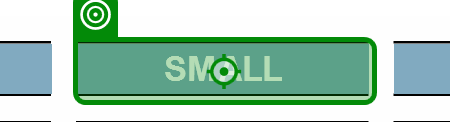
Task: Enter data into WIMS regional databases from Power BI.
Workflow: Log in to WIMS region

Step 1: click on the table cell (msedge.exe)

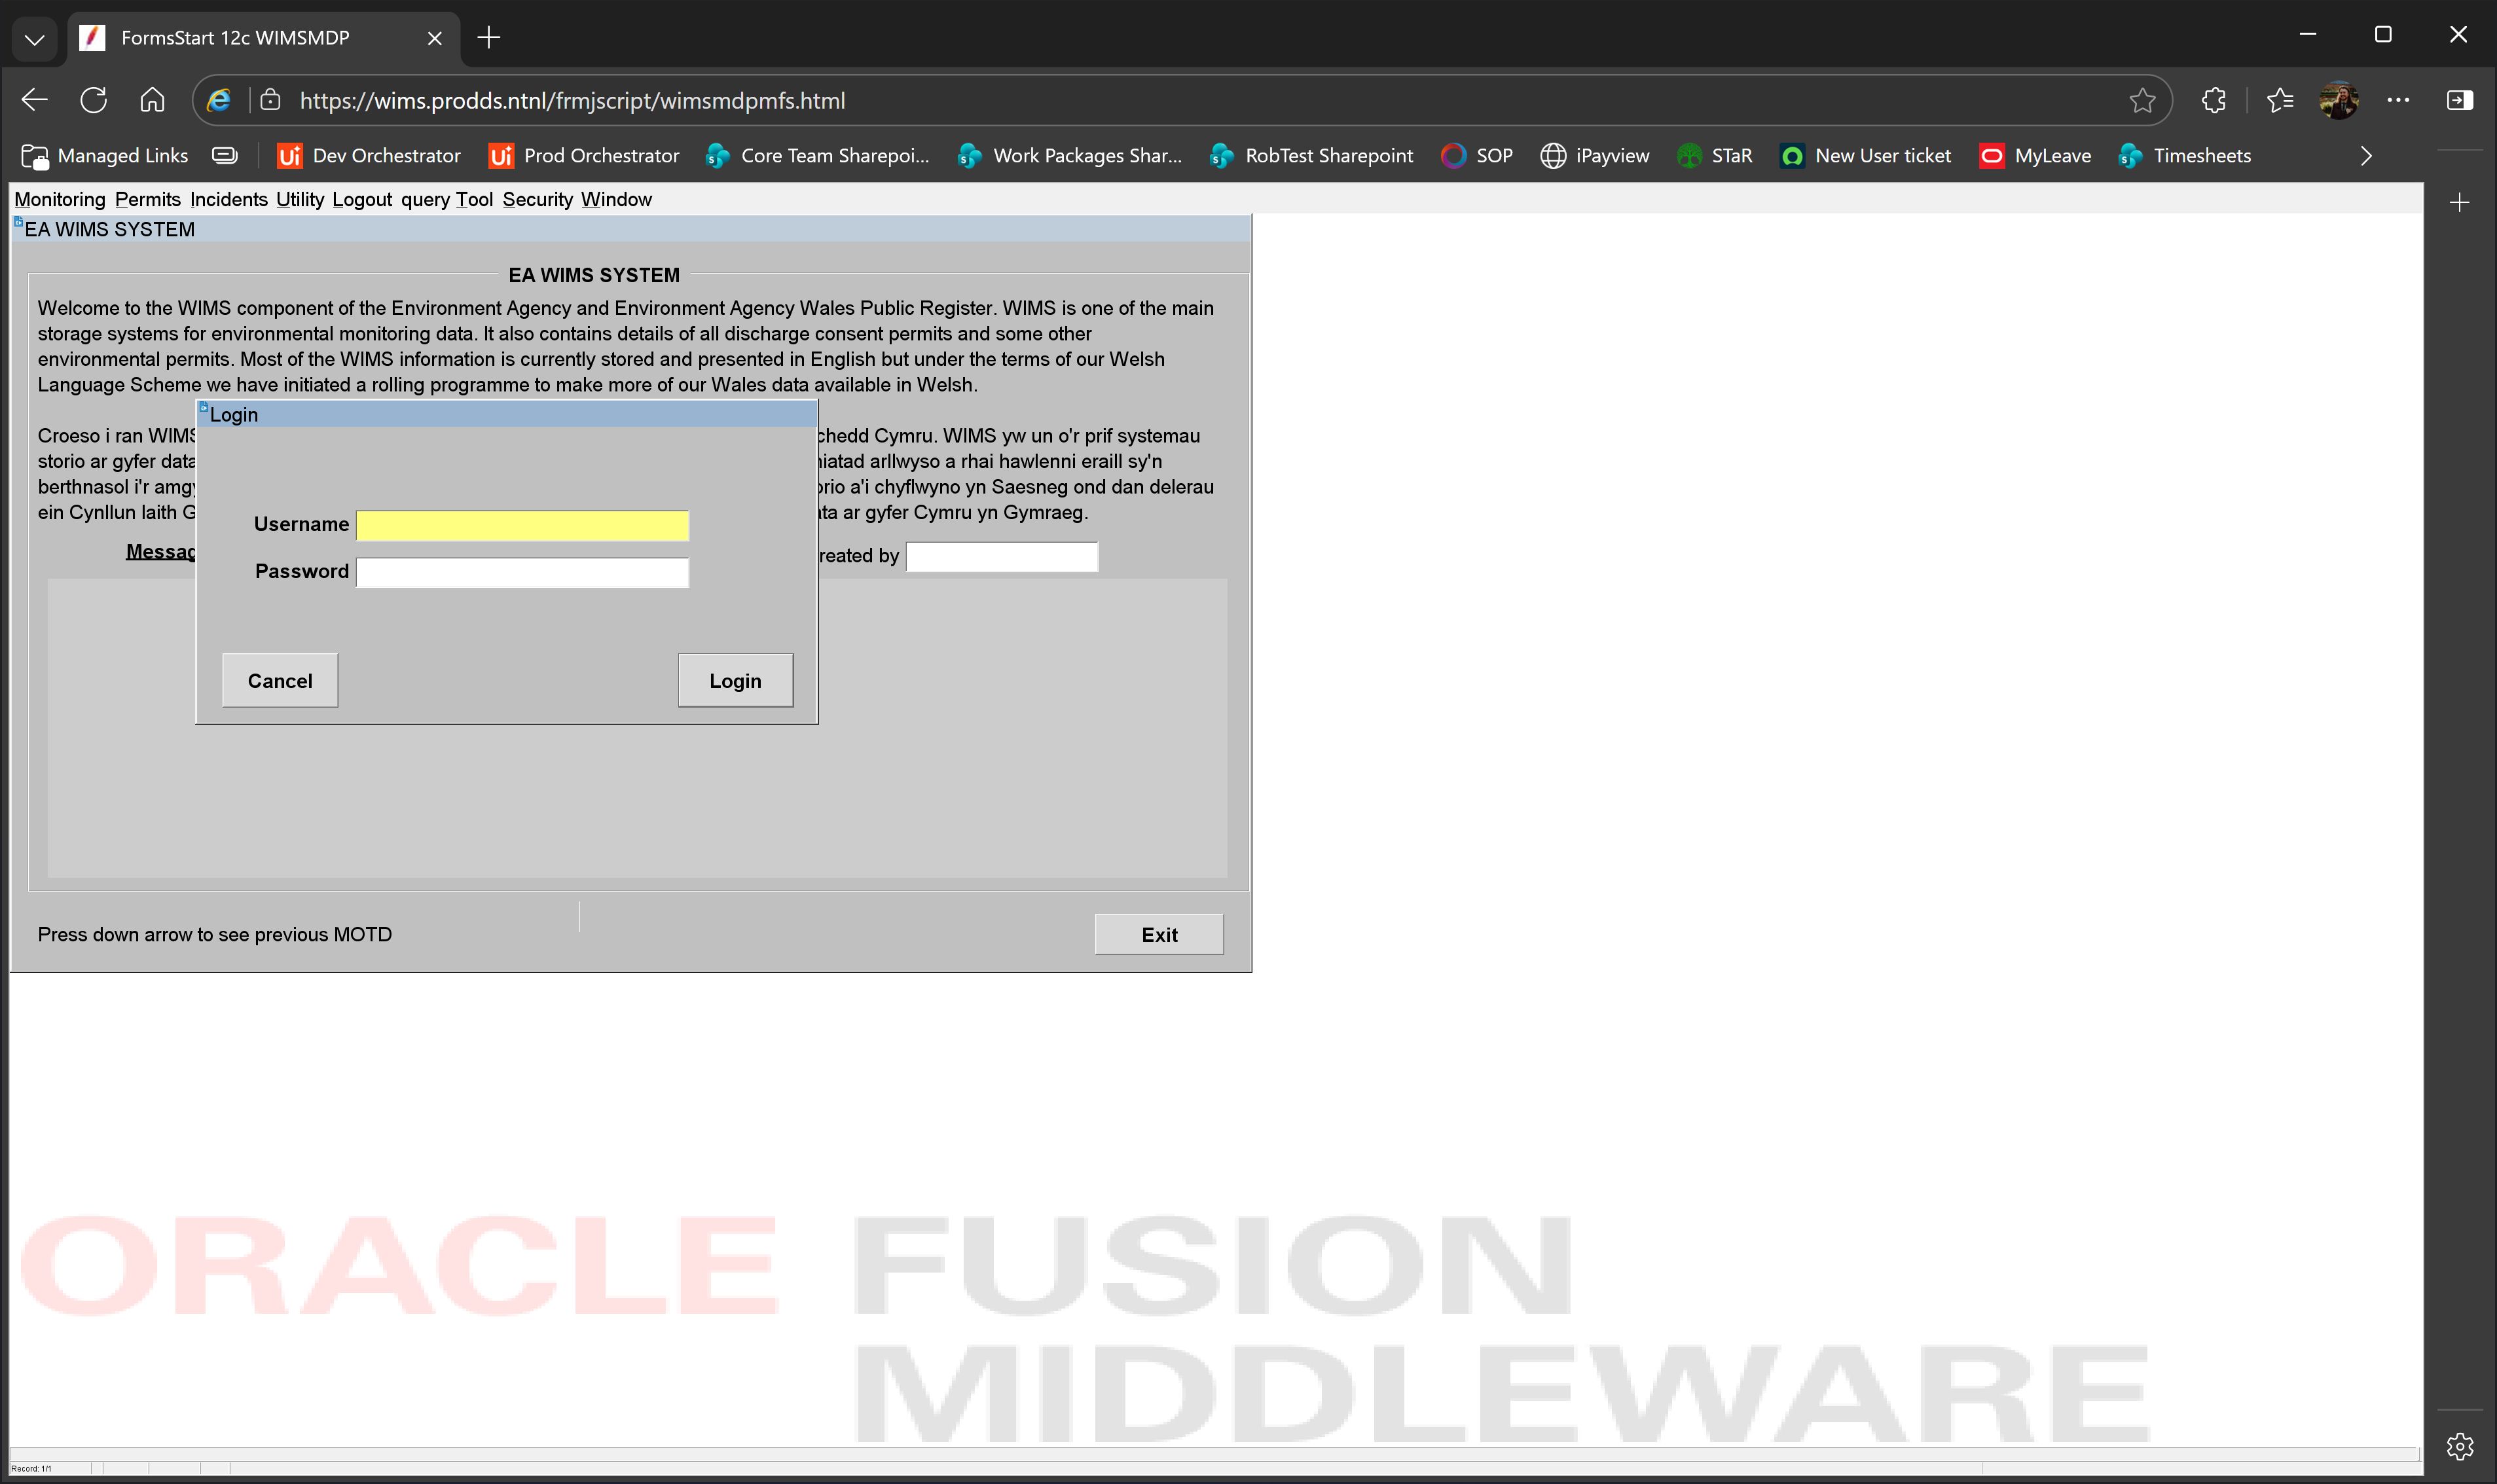
Step 2: Use Browser Edge: FormsStart 12c WIMSMDP in window 'FormsStart 12c WIMS*' (msedge.exe)

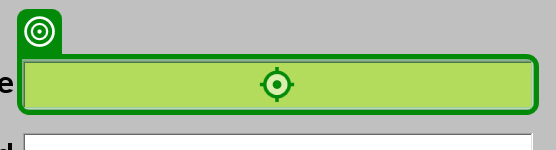
Step 3: type "[g_Config("WIMSusername").ToString]" into the text 'Username' in window 'FormsStart 12c WIMSMDP' (msedge.exe)

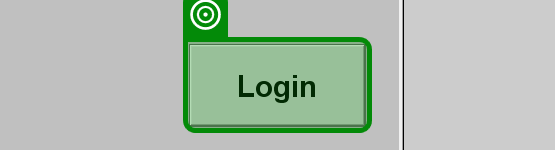
Step 4: check the push button 'Login' in window 'FormsStart 12c WIMSMDP' (msedge.exe)
